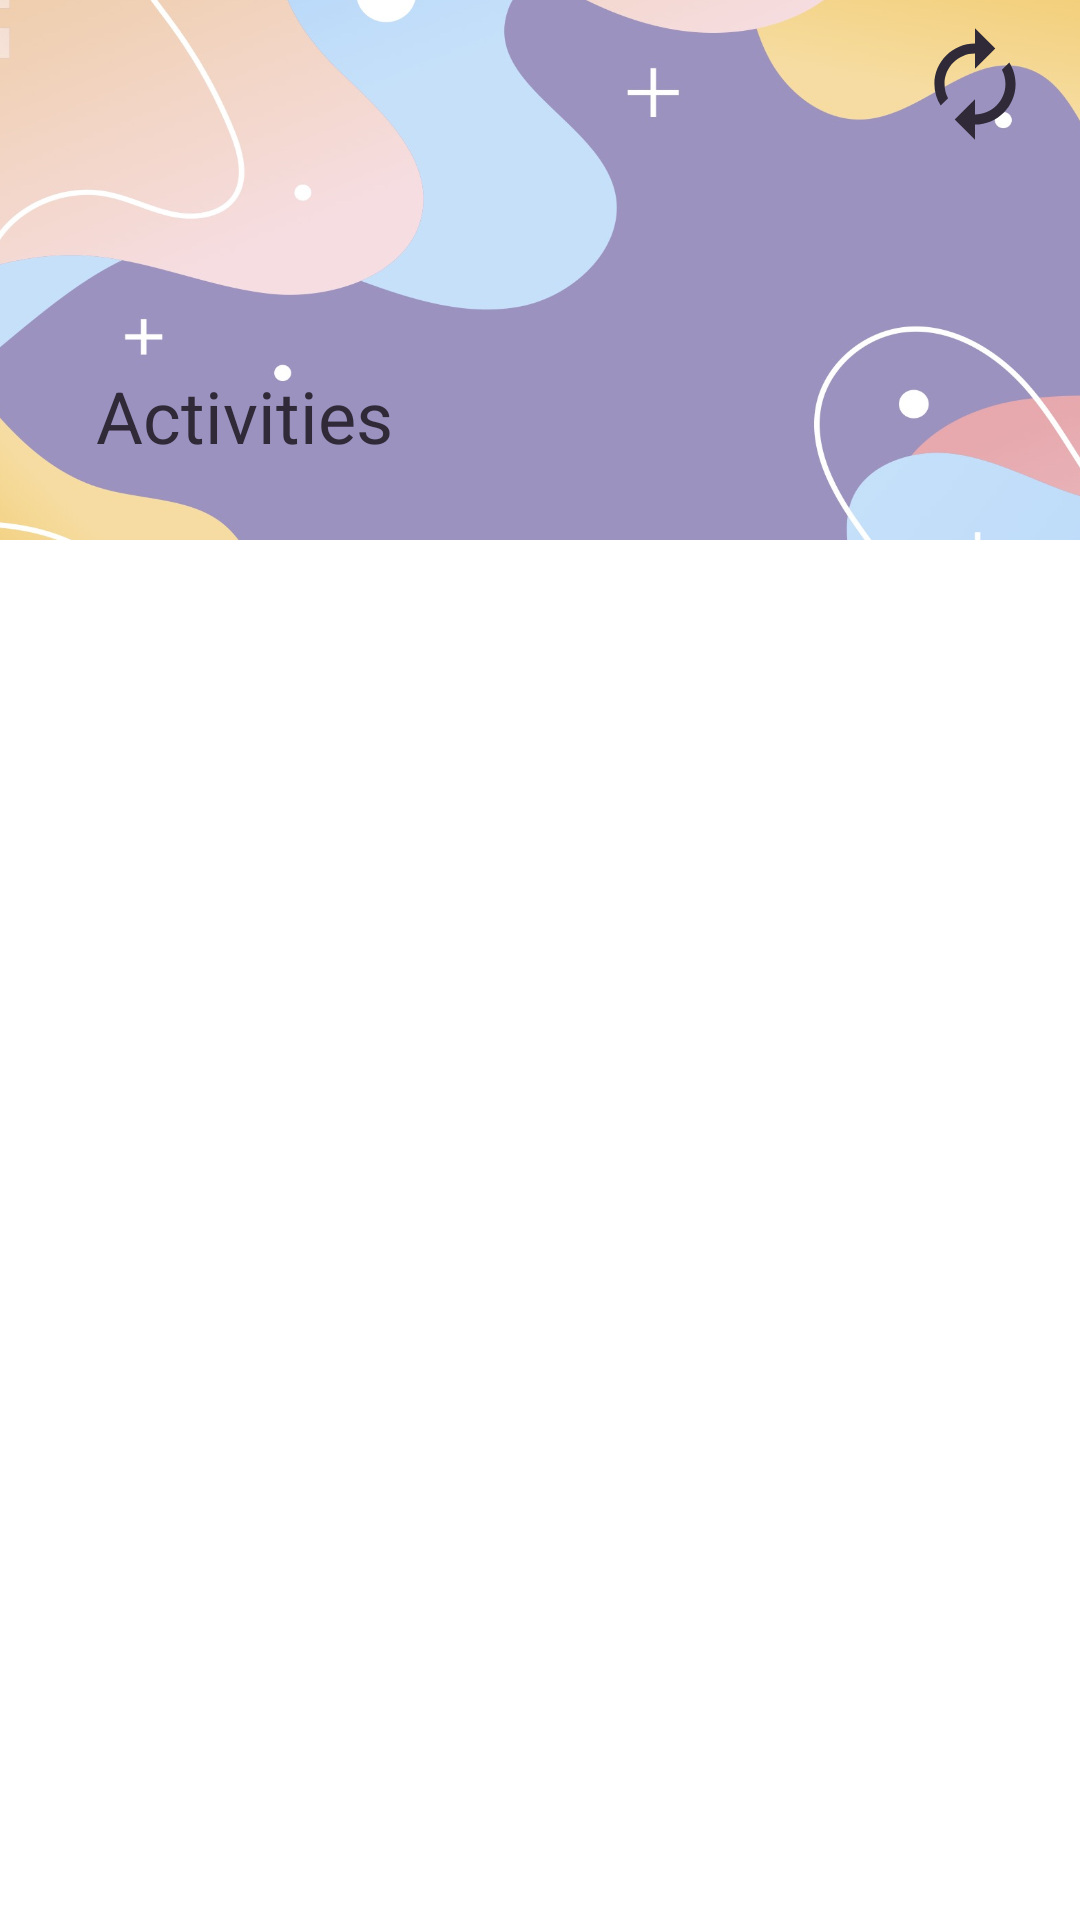

Here is an Android app screen rendered from its layout file. Give the layout XML and the strings, colors and styles it references.
<!-- AndroidManifest.xml: application theme Theme.AlkeDogs -->
<!-- res/layout/activity_types.xml -->
<?xml version="1.0" encoding="utf-8"?>
<androidx.constraintlayout.widget.ConstraintLayout xmlns:android="http://schemas.android.com/apk/res/android"
    xmlns:app="http://schemas.android.com/apk/res-auto"
    xmlns:tools="http://schemas.android.com/tools"
    android:layout_width="match_parent"
    android:layout_height="match_parent"
    android:orientation="vertical"
    android:background="?attr/colorPrimaryVariant"
    tools:context=".TypesActivity">

        <com.google.android.material.appbar.AppBarLayout
            android:id="@+id/toolbarTypeActivity"
            android:layout_width="match_parent"
            android:layout_height="180dp"
            android:fitsSystemWindows="true"
            app:layout_constraintEnd_toEndOf="parent"
            app:layout_constraintStart_toStartOf="parent"
            app:layout_constraintTop_toTopOf="parent">

                <com.google.android.material.appbar.CollapsingToolbarLayout
                    android:id="@+id/appBarTypeActivity"
                    android:layout_width="match_parent"
                    android:layout_height="match_parent"
                    android:fitsSystemWindows="true"
                    app:collapsedTitleTextColor="@color/purple_700"
                    app:expandedTitleTextAppearance="@style/TextAppearance.AppCompat.Headline"
                    app:expandedTitleTextColor="@color/purple_700"
                    app:layout_scrollFlags="scroll|snap|exitUntilCollapsed"
                    app:title="Activities">

                        <ImageView
                            android:layout_width="match_parent"
                            android:layout_height="match_parent"
                            android:scaleType="fitXY"
                            android:src="@drawable/main_activity_background_landscape" />

                        <Toolbar
                            android:layout_width="match_parent"
                            android:layout_height="?actionBarSize"
                            app:layout_collapseMode="pin">

                                <ImageButton
                                    android:id="@+id/ic_random"
                                    android:layout_width="wrap_content"
                                    android:layout_height="wrap_content"
                                    android:layout_gravity="end"
                                    android:background="@android:color/transparent"
                                    android:src="@drawable/random_foreground"
                                    app:tint="@color/purple_700" />
                        </Toolbar>
                </com.google.android.material.appbar.CollapsingToolbarLayout>
        </com.google.android.material.appbar.AppBarLayout>

        <androidx.recyclerview.widget.RecyclerView
            android:id="@+id/typesRecyclerview"
            android:layout_width="match_parent"
            android:layout_height="0dp"
            app:layoutManager="androidx.recyclerview.widget.LinearLayoutManager"
            app:layout_constraintBottom_toBottomOf="parent"
            app:layout_constraintEnd_toEndOf="parent"
            app:layout_constraintStart_toStartOf="parent"
            app:layout_constraintTop_toBottomOf="@+id/toolbarTypeActivity"
            app:layout_constraintVertical_bias="0.0" />

</androidx.constraintlayout.widget.ConstraintLayout>
<!-- resources referenced by this layout -->
<resources>
  <color name="purple_700">#302a38</color>
  <!-- drawable main_activity_background_landscape: png bitmap (drawable, 342050 bytes) -->
  <!-- drawable random_foreground (drawable) -->
  <vector xmlns:android="http://schemas.android.com/apk/res/android"
      android:width="70dp"
      android:height="70dp"
      android:viewportWidth="108"
      android:viewportHeight="108"
      android:tint="#000000">
    <group android:scaleX="2.61"
        android:scaleY="2.61"
        android:translateX="22.68"
        android:translateY="22.68">
      <path
          android:fillColor="@android:color/white"
          android:pathData="M12,6v3l4,-4 -4,-4v3c-4.42,0 -8,3.58 -8,8 0,1.57 0.46,3.03 1.24,4.26L6.7,14.8c-0.45,-0.83 -0.7,-1.79 -0.7,-2.8 0,-3.31 2.69,-6 6,-6zM18.76,7.74L17.3,9.2c0.44,0.84 0.7,1.79 0.7,2.8 0,3.31 -2.69,6 -6,6v-3l-4,4 4,4v-3c4.42,0 8,-3.58 8,-8 0,-1.57 -0.46,-3.03 -1.24,-4.26z"/>
    </group>
  </vector>
  <style name="Theme.AlkeDogs" parent="Theme.MaterialComponents.DayNight.NoActionBar">
          
          <item name="colorPrimary">@color/light_blue</item>
          <item name="colorPrimaryVariant">@color/light_blue_100</item>
          <item name="colorOnPrimary">@color/dark_blue</item>
          
          <item name="colorSecondary">@color/teal_200</item>
          <item name="colorSecondaryVariant">@color/teal_700</item>
          <item name="colorOnSecondary">@color/black</item>
          
          <item name="android:statusBarColor" tools:targetApi="l">?attr/colorPrimaryVariant</item>
          
      </style>
  <color name="teal_200">#FF03DAC5</color>
  <color name="teal_700">#FF018786</color>
  <color name="black">#FF000000</color>
</resources>
